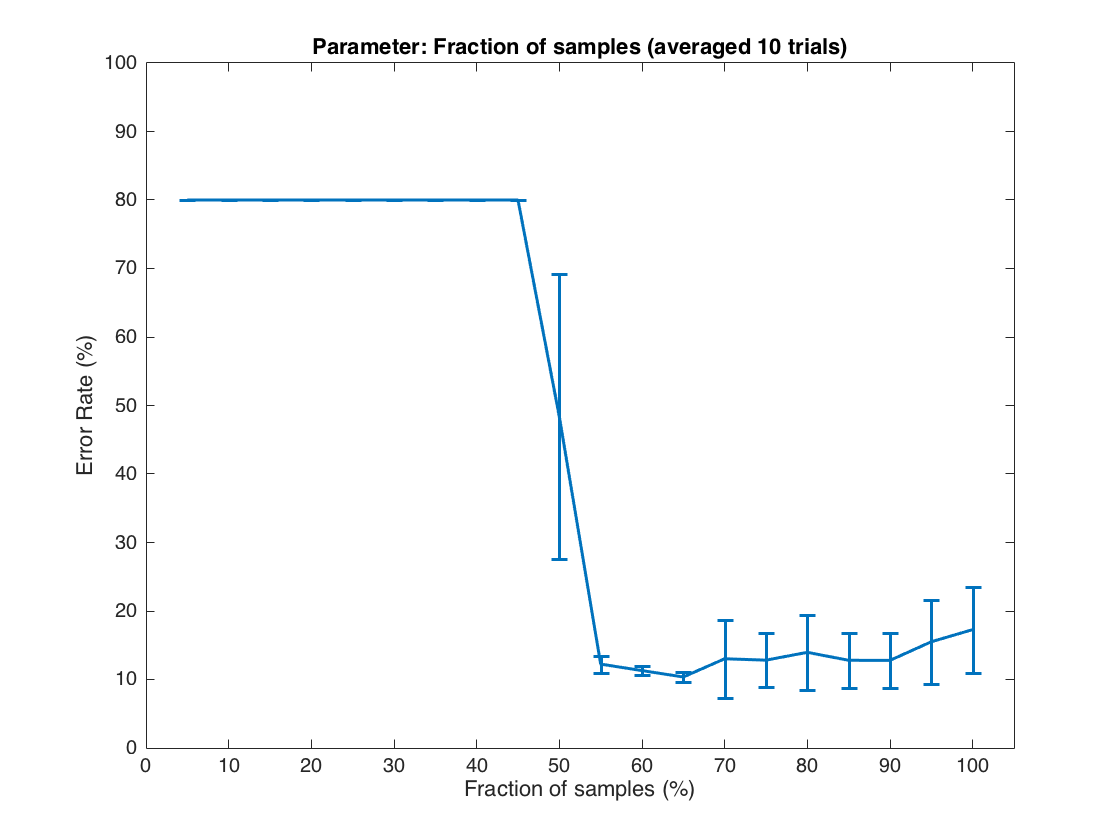

Values plotted in this chart, from the file beside it:
5.0, 80.0, 0.0
10.0, 80.0, 0.0
15.0, 80.0, 0.0
20.0, 80.0, 0.0
25.0, 80.0, 0.0
30.0, 80.0, 0.0
35.0, 80.0, 0.0
40.0, 80.0, 0.0
45.0, 80.0, 0.0
50.0, 48.35, 20.82
55.0, 12.25, 1.235
60.0, 11.3, 0.6396
65.0, 10.37, 0.7397
70.0, 13.03, 5.676
75.0, 12.82, 3.893
80.0, 13.96, 5.487
85.0, 12.8, 4.027
90.0, 12.79, 3.98
95.0, 15.51, 6.117
100.0, 17.28, 6.295
